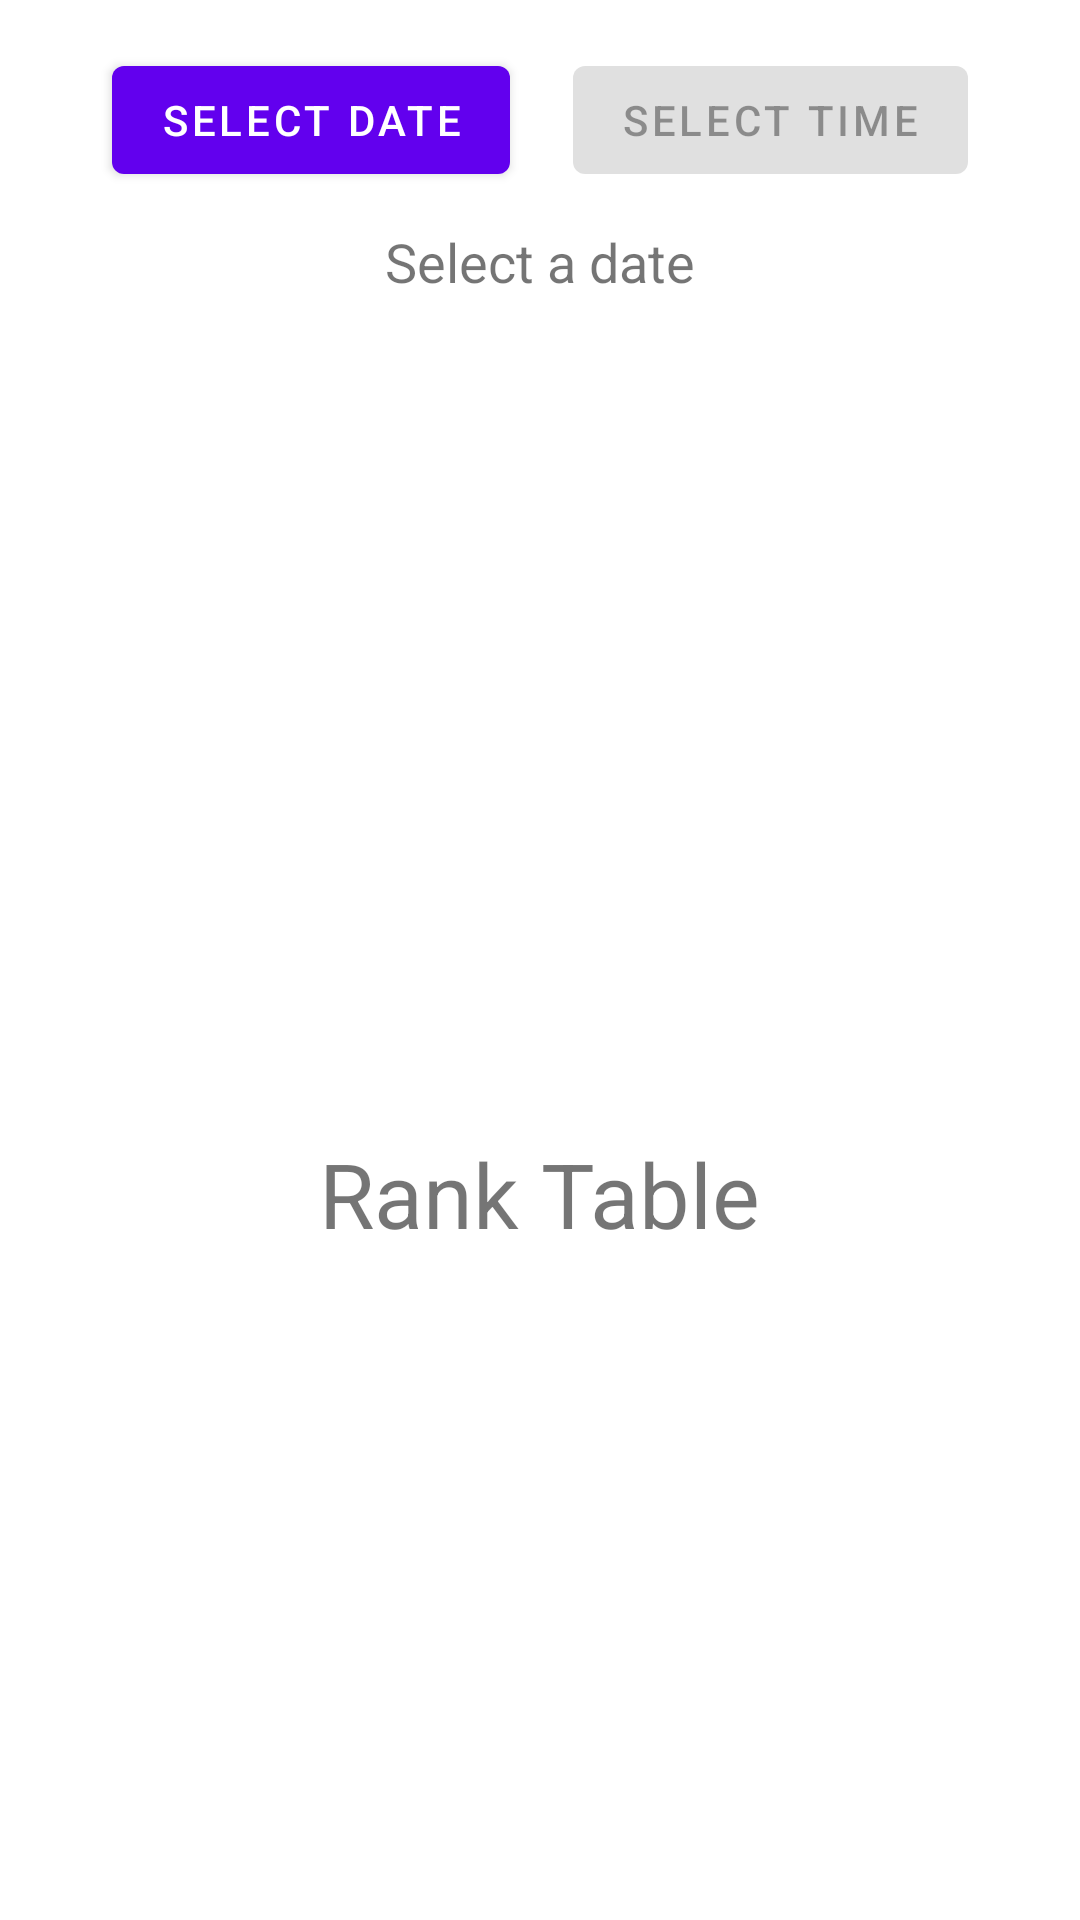

The Android layout XML behind this screen, and the referenced resources:
<!-- AndroidManifest.xml: application theme Theme.MaterialComponents.Light -->
<!-- res/layout/fragment_home.xml -->
<androidx.constraintlayout.widget.ConstraintLayout xmlns:android="http://schemas.android.com/apk/res/android"
    xmlns:app="http://schemas.android.com/apk/res-auto"
    xmlns:tools="http://schemas.android.com/tools"
    android:id="@+id/home"
    android:layout_width="match_parent"
    android:layout_height="match_parent"
    android:padding="16dp"
    tools:context=".HomeFragment">

    <com.google.android.material.textview.MaterialTextView
        android:id="@+id/selected_date_textview"
        android:layout_width="wrap_content"
        android:layout_height="wrap_content"
        android:layout_marginBottom="5dp"
        android:layout_marginTop="11dp"
        android:text="Select a date"
        android:textSize="18sp"
        app:layout_constraintBottom_toTopOf="@+id/courtView"
        app:layout_constraintEnd_toEndOf="@+id/timePickerButton"
        app:layout_constraintHorizontal_bias="0.5"
        app:layout_constraintStart_toStartOf="@+id/datePickerButton"
        app:layout_constraintTop_toBottomOf="@+id/datePickerButton"
        app:layout_constraintVertical_bias="0.508" />

    <com.google.android.material.button.MaterialButton
        android:id="@+id/datePickerButton"
        android:layout_width="wrap_content"
        android:layout_height="wrap_content"
        android:text="Select Date"
        app:layout_constraintEnd_toStartOf="@+id/timePickerButton"
        app:layout_constraintHorizontal_bias="0.5"
        app:layout_constraintStart_toStartOf="parent"
        app:layout_constraintTop_toTopOf="parent" />

    <com.google.android.material.button.MaterialButton
        android:id="@+id/timePickerButton"
        android:layout_width="wrap_content"
        android:layout_height="wrap_content"
        android:enabled="false"
        android:text="Select Time"
        app:layout_constraintEnd_toEndOf="parent"
        app:layout_constraintHorizontal_bias="0.5"
        app:layout_constraintStart_toEndOf="@+id/datePickerButton"
        app:layout_constraintTop_toTopOf="parent" />

    <androidx.recyclerview.widget.RecyclerView
        android:id="@+id/courtView"
        android:layout_width="0dp"
        android:layout_height="0dp"
        android:foregroundGravity="center"
        app:layout_constraintBottom_toTopOf="@+id/textView"
        app:layout_constraintEnd_toEndOf="parent"
        app:layout_constraintHorizontal_bias="0.0"
        app:layout_constraintStart_toStartOf="parent"
        app:layout_constraintTop_toBottomOf="@id/selected_date_textview" />

    <androidx.constraintlayout.widget.Guideline
        android:id="@+id/guideline2"
        android:layout_width="wrap_content"
        android:layout_height="wrap_content"
        android:orientation="horizontal"
        app:layout_constraintBottom_toBottomOf="parent"
        app:layout_constraintEnd_toEndOf="parent"
        app:layout_constraintGuide_end="206dp"
        app:layout_constraintHorizontal_bias="0.5"
        app:layout_constraintStart_toStartOf="parent" />

    
    <androidx.recyclerview.widget.RecyclerView
        android:id="@+id/recycler_view"
        android:layout_width="0dp"
        android:layout_height="0dp"
        app:layout_constraintBottom_toBottomOf="parent"
        app:layout_constraintEnd_toEndOf="parent"
        app:layout_constraintHorizontal_bias="0.5"
        app:layout_constraintStart_toStartOf="parent"
        app:layout_constraintTop_toTopOf="@+id/guideline2"
        app:layout_constraintVertical_bias="0.0" />

    <TextView
        android:id="@+id/textView"
        android:layout_width="wrap_content"
        android:layout_height="wrap_content"
        android:text="Rank Table"
        android:textSize="30sp"
        app:layout_constraintBottom_toTopOf="@+id/guideline2"
        app:layout_constraintEnd_toEndOf="parent"
        app:layout_constraintStart_toStartOf="parent"
        app:layout_constraintVertical_bias="1.0" />
</androidx.constraintlayout.widget.ConstraintLayout>
<!-- resources referenced by this layout -->
<resources>

</resources>
